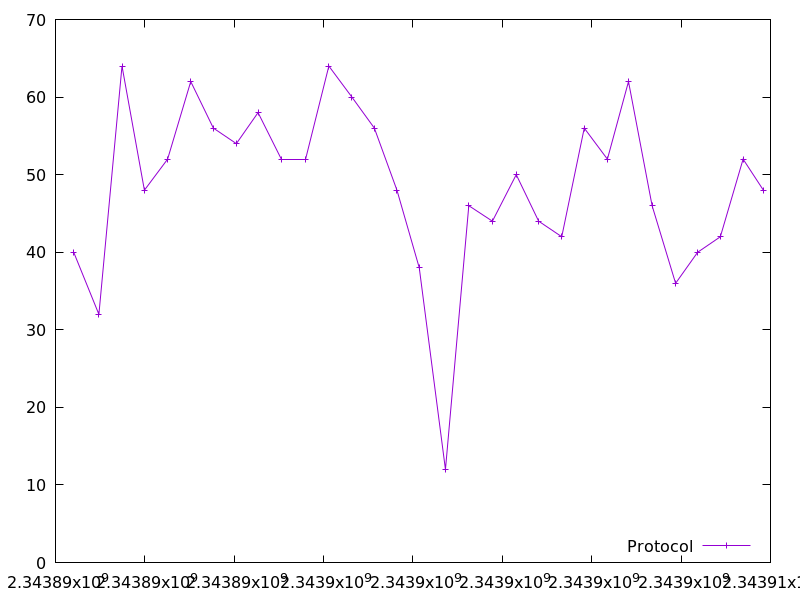

Source data for this figure (header and first rows):
2343890407.594548, 40.0
2343890971, 32.0
2343891488, 64.0
2343891989, 48.0
2343892509, 52.0
2343893027, 62.0
2343893532, 56.0
2343894047, 54.0
2343894533, 58.0
2343895066, 52.0
2343895594, 52.0
2343896117, 64.0
2343896633, 60.0
2343897135, 56.0
2343897641, 48.0
2343898141, 38.0
2343898726, 12.0
2343899249, 46.0
2343899777, 44.0
2343900311, 50.0
2343900813, 44.0
2343901329, 42.0
2343901833, 56.0
2343902351, 52.0
2343902823, 62.0
2343903352, 46.0
2343903878, 36.0
2343904371, 40.0
2343904879, 42.0
2343905388, 52.0
2343905842, 48.0
